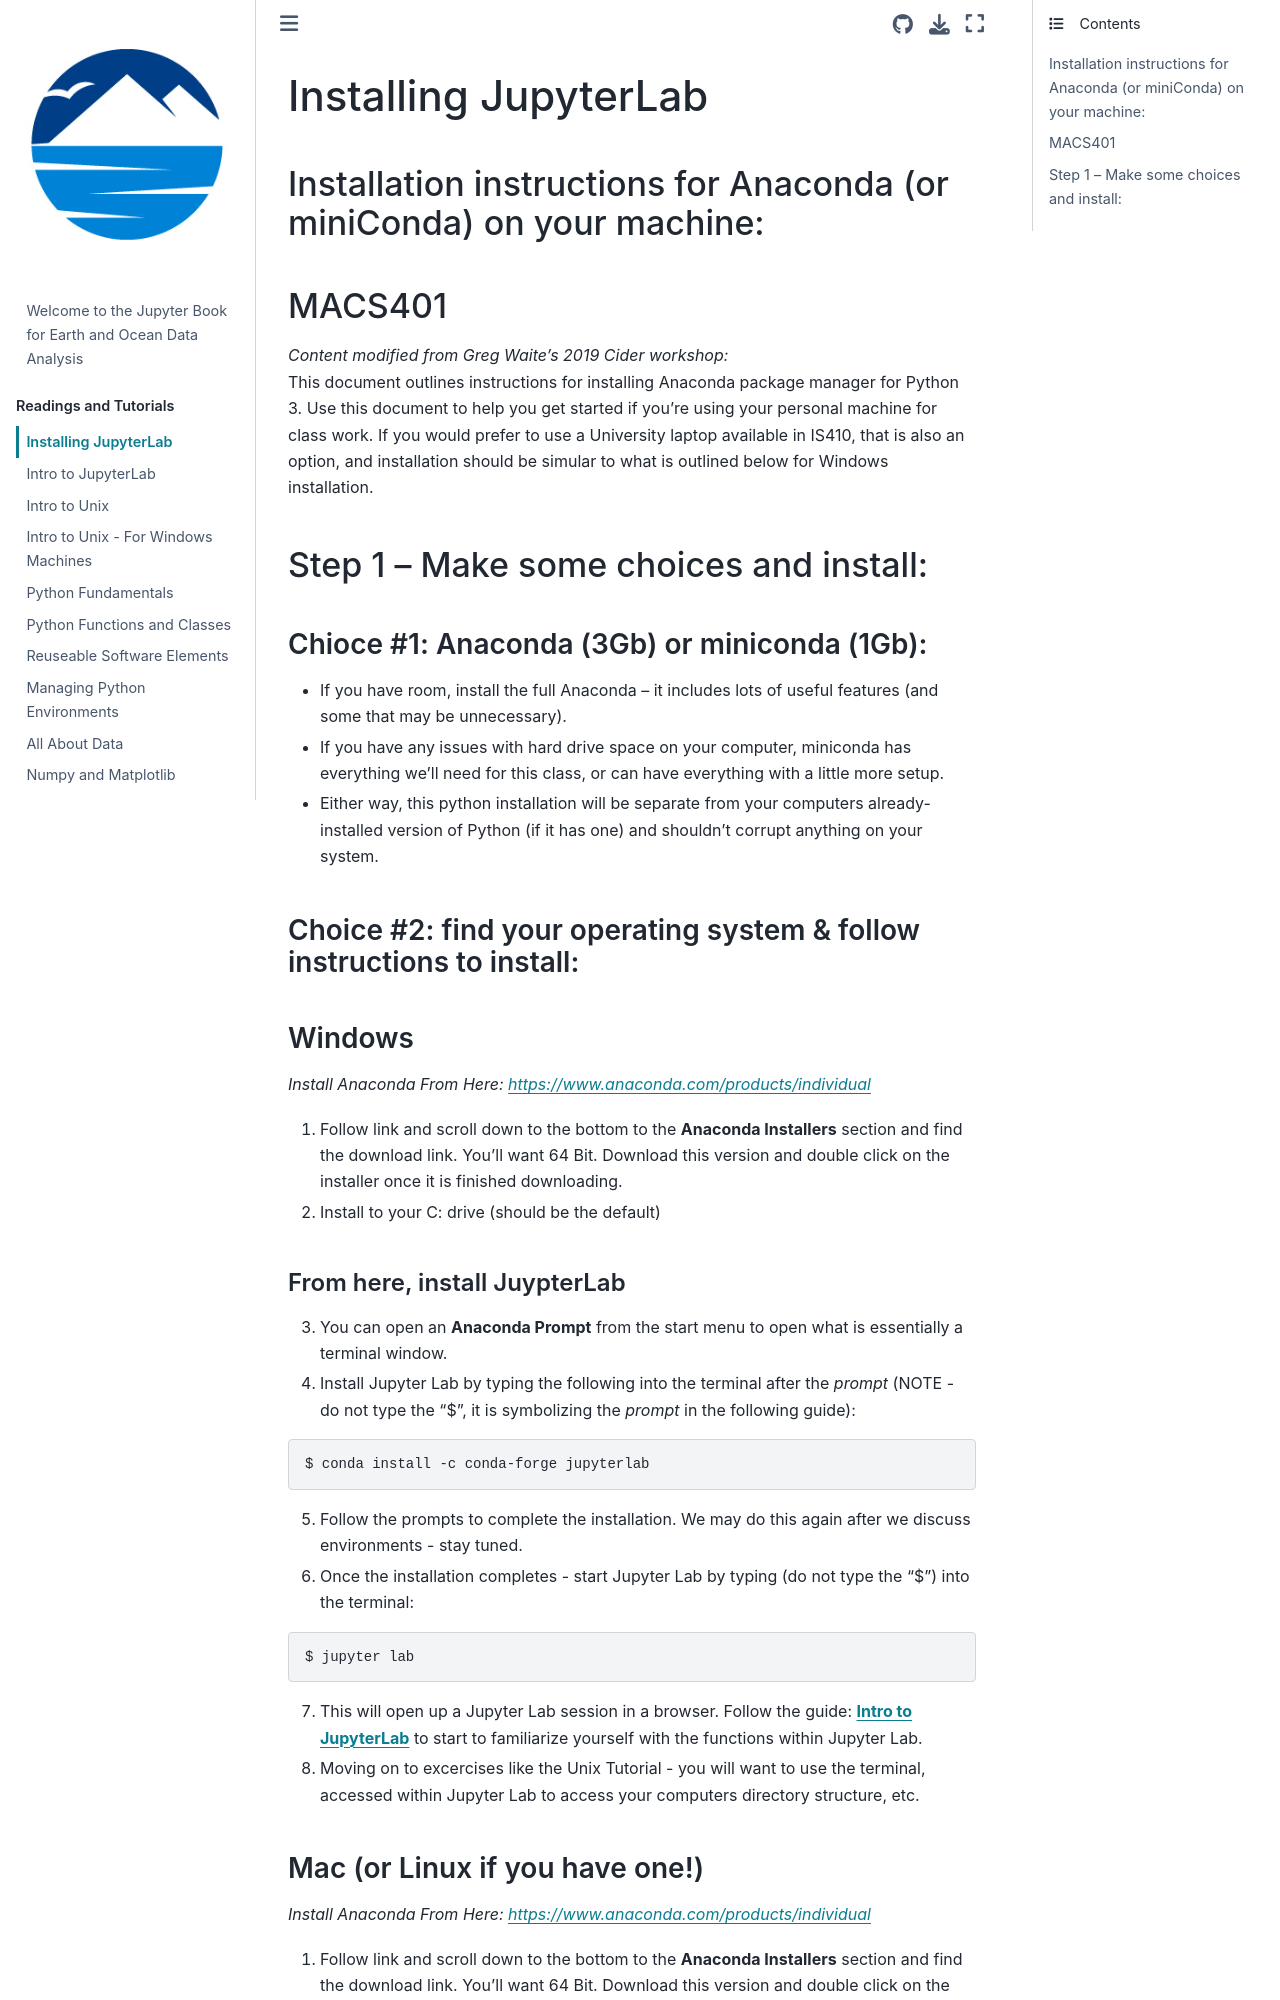

repository: eoda-macs401/earth_ocean_data_analysis · page: Pages/installing_jupyterlab.html · generator: jekyll

# Installing JupyterLab
## Installation instructions for Anaconda (or miniConda) on your machine:
## MACS401

*Content modified from Greg Waite’s 2019 Cider workshop:*  
This document outlines instructions for installing Anaconda package manager for Python 3.  Use this document to help you get started if you’re using your personal machine for class work.  If you would prefer to use a University laptop available in IS410, that is also an option, and installation should be simular to what is outlined below for Windows installation.

## Step 1 – Make some choices and install: 

### Chioce \#1:  Anaconda (3Gb) or miniconda (1Gb):

- If you have room, install the full Anaconda – it includes lots of useful features (and some that may be unnecessary).
- If you have any issues with hard drive space on your computer, miniconda has everything we’ll need for this class, or can have everything with a little more setup. 
- Either way, this python installation will be separate from your computers already-installed version of Python (if it has one) and shouldn’t corrupt anything on your system. 

### Choice \#2: find your operating system & follow instructions to install:
### Windows
*Install Anaconda From Here: [https://www.anaconda.com/products/individual](https://www.anaconda.com/products/individual)*  
1. Follow link and scroll down to the bottom to the **Anaconda Installers** section and find the download link. You’ll want 64 Bit. Download this version and double click on the installer once it is finished downloading. 
2. Install to your C: drive (should be the default)
#### From here, install JuypterLab
3. You can open an **Anaconda Prompt** from the start menu to open what is essentially a terminal window. 
4. Install Jupyter Lab by typing the following into the terminal after the *prompt* (NOTE - do not type the "$", it is symbolizing the *prompt* in the following guide): 

```
$ conda install -c conda-forge jupyterlab
```

5. Follow the prompts to complete the installation. We may do this again after we discuss environments - stay tuned. 
6. Once the installation completes - start Jupyter Lab by typing (do not type the "$") into the terminal: 

```
$ jupyter lab
```
7. This will open up a Jupyter Lab session in a browser.  Follow the guide: [**Intro to JupyterLab**](../Pages/intro_to_jupyterlab)  to start to familiarize yourself with the functions within Jupyter Lab. 
8. Moving on to excercises like the Unix Tutorial - you will want to use the terminal, accessed within Jupyter Lab to access your computers directory structure, etc.
